Run: headless pygame with SDL's dummy video driver; simulated clock (each Clock.tick advances the game by its frame time, no real sleeping); random seed 0; keys injected as events and as key.get_pressed() state; mouse plan: one left click at the window centre at the start of phase 2, then a move to the lower-right quarter at the start of phase 3.
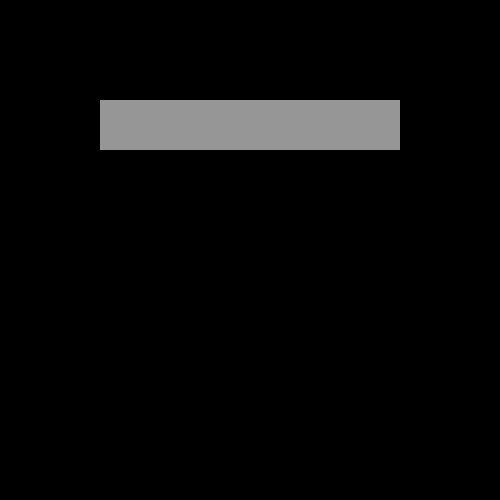
Frame 1 of 4 · flips 1–60 · no input
Frame 2 of 4 · flips 61–180 · clicked the window centre · tapped SPACE, RETURN · held RIGHT (→), D · screen unchanged from frame 1, image omitted
Frame 3 of 4 · flips 181–300 · moved the mouse to the lower-right quarter · held DOWN (↓), S · screen unchanged from frame 2, image omitted
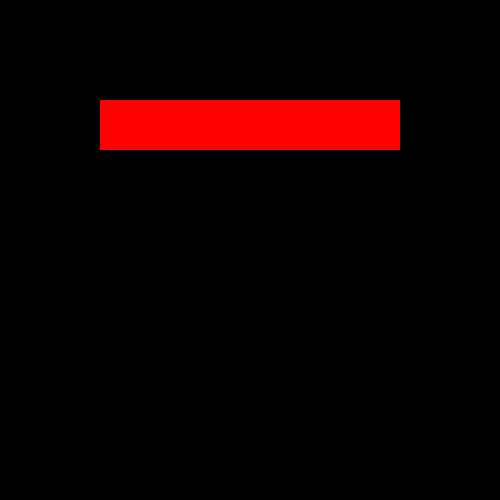
Frame 4 of 4 · flips 301–420 · held LEFT (←), A, UP (↑), W

The pygame program that drew these frames:

import pygame
pygame.init()

dispWidth = 500
dispHeight = 500
#sets the screen size

window = pygame.display.set_mode((dispWidth, dispHeight))
pygame.display.set_caption("Typeracer")
#makes a new window and captions it typeracer

boxWidth = int(dispWidth - (dispWidth * 2/5))
boxHeight = 50
#defines the box size
boxX = dispWidth / 5
boxY = dispHeight / 5
#defines the box position
boxCoords = (boxX, boxY)
boxColour = (150,150,150)
#defines box colour
box = pygame.Rect(boxCoords, (boxWidth, boxHeight))
#defines box in format of a pygame.rect()

#experimental bits
pygame.key.start_text_input()
pygame.key.set_text_input_rect(box)
#experimental bits end

GAMELOOP = True
while GAMELOOP:
    pygame.time.delay(30)
    #determines fps of the game
    for event in pygame.event.get():
        if event.type == pygame.QUIT:
            GAMELOOP = False
            #sets gameloop to false if the player presses alt + f4 or the x in the top right 

        elif event.type == pygame.MOUSEBUTTONDOWN:
            if box.collidepoint(pygame.mouse.get_pos()):
                #checks if mouse is on the box at time of click
                boxColour = (255,255,255)
                typing = True

            else:
                typing = False

        elif event.type == pygame.KEYDOWN:
            if event.key == pygame.K_a:
                boxColour = (255,0,0)

    pygame.draw.rect(window, boxColour, box)
    #draws a rectangle with colour boxColour

    pygame.display.update()
    #draws the new frame
pygame.quit()
